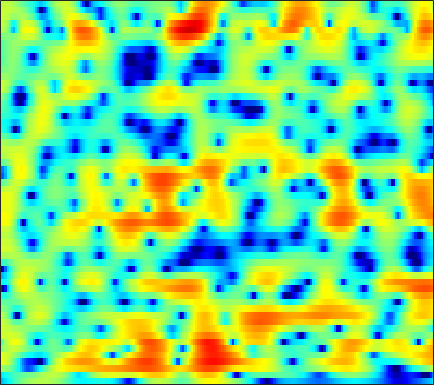

The table this chart was drawn from, first rows:
-7.4323, -6.6675, -5.6744, -4.7191, -4.0473, -3.2115, -2.45, -1.9204, -1.2901, -0.70641, -0.20093, 0.14436, 0.56374, 0.91122, 1.1417, 1.3944, 1.5947, 1.7073, 1.8108, 1.86, 1.8418, 1.8099, 1.6866, 1.499
-5.843, -5.082, -4.211, -3.502, -3.048, -2.535, -2.137, -1.895, -1.622, -1.401, -1.19, -1.039, -0.8184, -0.5629, -0.3473, -0.02414, 0.3277, 0.599, 0.9662, 1.31, 1.613, 1.81, 2.005, 2.116
1.151, 0.918, 0.5197, 0.002859, -0.4867, -1.308, -2.297, -3.203, -4.66, -6.358, -8.263, -9.691, -11.05, -11.11, -10.31, -8.768, -7.125, -5.923, -4.441, -3.016, -1.698, -0.7837, 0.3477, 1.357
4.24, 3.773, 3.025, 2.136, 1.354, 0.1174, -1.348, -2.608, -4.58, -6.799, -9.131, -10.6, -11.96, -12.52, -12.87, -13.87, -16.03, -19.42, -25.49, -16.85, -10.71, -7.571, -4.386, -1.95
3.73, 3.409, 2.962, 2.461, 2.053, 1.433, 0.7502, 0.1954, -0.5679, -1.379, -2.157, -2.707, -3.413, -4.088, -4.516, -5.063, -5.489, -5.639, -5.635, -5.257, -4.58, -3.909, -2.856, -1.775
0.1703, 0.5786, 1.28, 1.862, 2.176, 2.422, 2.464, 2.35, 2.053, 1.615, 1.042, 0.5463, -0.1727, -0.93, -1.425, -2.046, -2.466, -2.618, -2.665, -2.421, -2.035, -1.714, -1.276, -0.9175
-2.689, -0.7519, 1.279, 2.67, 3.377, 3.95, 4.175, 4.137, 3.831, 3.226, 2.304, 1.399, -0.1925, -2.332, -4.449, -8.419, -14.02, -15.21, -10.13, -6.363, -3.91, -2.649, -1.471, -0.7952
2.526, 2.596, 2.741, 2.872, 2.935, 2.946, 2.835, 2.654, 2.295, 1.775, 1.09, 0.4731, -0.5017, -1.621, -2.499, -3.569, -4.316, -4.526, -4.338, -3.779, -3.137, -2.706, -2.277, -2.027
2.861, 2.705, 2.486, 2.245, 2.055, 1.786, 1.52, 1.342, 1.108, 0.9022, 0.6977, 0.5478, 0.3441, 0.1352, -0.03007, -0.2365, -0.4311, -0.5638, -0.7359, -0.9143, -1.132, -1.341, -1.702, -2.175
2.962, 2.595, 1.95, 1.156, 0.4791, -0.4328, -1.203, -1.554, -1.601, -1.198, -0.5355, 0.006813, 0.6893, 1.26, 1.587, 1.902, 2.057, 2.075, 1.954, 1.685, 1.23, 0.7601, -0.07095, -1.169
2.312, 1.757, 0.6854, -0.8709, -2.467, -5.535, -10.86, -20.07, -16.25, -7.918, -3.904, -1.918, -0.01512, 1.327, 2.058, 2.754, 3.175, 3.34, 3.367, 3.181, 2.786, 2.367, 1.611, 0.6287
0.5628, 0.2349, -0.3544, -1.083, -1.698, -2.539, -3.208, -3.453, -3.271, -2.563, -1.581, -0.7903, 0.1729, 0.9819, 1.472, 1.964, 2.272, 2.394, 2.417, 2.288, 2.022, 1.733, 1.24, 0.6417
-0.9378, -1.052, -1.147, -1.187, -1.17, -1.087, -0.9221, -0.742, -0.4302, -0.05804, 0.3477, 0.6371, 0.9955, 1.283, 1.452, 1.59, 1.647, 1.629, 1.54, 1.37, 1.129, 0.9034, 0.546, 0.1234
-3.533, -3.706, -3.476, -2.802, -2.133, -1.184, -0.2877, 0.3136, 0.9755, 1.493, 1.847, 2.018, 2.107, 2.054, 1.932, 1.682, 1.381, 1.137, 0.8435, 0.5927, 0.3742, 0.2193, -0.0008626, -0.2798
-12.22, -19.4, -13.06, -6.736, -3.841, -1.095, 0.8546, 1.939, 2.999, 3.672, 4.005, 4.023, 3.762, 3.157, 2.49, 1.309, -0.0865, -1.113, -2.077, -2.216, -1.724, -1.251, -0.7721, -0.6373
-4.471, -4.743, -4.125, -2.65, -1.29, 0.4733, 2.016, 2.971, 3.95, 4.575, 4.82, 4.745, 4.263, 3.295, 2.163, -0.0305, -3.421, -7.399, -15.8, -10.71, -5.474, -3.325, -1.782, -1.216
-7.292, -7.099, -5.827, -4.013, -2.607, -0.853, 0.6213, 1.543, 2.505, 3.147, 3.487, 3.539, 3.346, 2.858, 2.32, 1.409, 0.393, -0.312, -0.9837, -1.227, -1.118, -0.9789, -0.8556, -0.9235
-17.64, -15.95, -9.96, -6.035, -3.925, -1.824, -0.261, 0.6425, 1.553, 2.176, 2.556, 2.696, 2.724, 2.606, 2.435, 2.145, 1.806, 1.555, 1.235, 0.9428, 0.6577, 0.431, 0.07971, -0.3669
-3.097, -2.965, -2.4, -1.556, -0.8786, -0.02968, 0.6929, 1.115, 1.529, 1.783, 1.89, 1.9, 1.835, 1.724, 1.626, 1.498, 1.384, 1.305, 1.195, 1.061, 0.873, 0.6748, 0.2944, -0.2527
1.255, 1.312, 1.429, 1.568, 1.662, 1.742, 1.73, 1.65, 1.423, 1.07, 0.6084, 0.2115, -0.3232, -0.7861, -1.01, -1.103, -0.9457, -0.7148, -0.3345, 0.02528, 0.2902, 0.3901, 0.3596, 0.117
2.854, 2.905, 2.9, 2.798, 2.649, 2.336, 1.87, 1.406, 0.6042, -0.4445, -1.796, -3.045, -5.055, -7.313, -8.7, -8.822, -7.033, -5.397, -3.46, -1.941, -0.8188, -0.1897, 0.3904, 0.7115
2.581, 2.681, 2.669, 2.483, 2.229, 1.735, 1.05, 0.4123, -0.6259, -1.916, -3.526, -5.016, -7.511, -10.79, -13.37, -13.56, -10.06, -7.563, -4.973, -3.048, -1.599, -0.7496, 0.1344, 0.7956
1.843, 2.031, 2.058, 1.83, 1.499, 0.8539, 0.003785, -0.7419, -1.821, -2.927, -3.961, -4.651, -5.391, -5.835, -5.929, -5.666, -4.992, -4.316, -3.331, -2.366, -1.491, -0.9084, -0.1944, 0.4358
2.324, 2.589, 2.615, 2.276, 1.774, 0.7729, -0.612, -1.898, -3.85, -5.768, -6.954, -7.023, -6.315, -5.274, -4.509, -3.613, -2.88, -2.434, -1.978, -1.661, -1.44, -1.293, -1.056, -0.669
3.948, 4.226, 4.249, 3.856, 3.267, 2.055, 0.246, -1.605, -5.13, -10.83, -19.15, -13.65, -7.899, -4.84, -3.379, -2.116, -1.419, -1.189, -1.265, -1.783, -2.776, -3.823, -5.47, -6.357
3.974, 4.271, 4.379, 4.143, 3.757, 2.951, 1.851, 0.855, -0.5578, -1.844, -2.687, -2.888, -2.675, -2.212, -1.859, -1.5, -1.368, -1.455, -1.876, -2.749, -4.257, -5.946, -9.203, -12.25
3.339, 3.647, 3.811, 3.721, 3.494, 3.004, 2.323, 1.724, 0.8557, -0.02443, -0.8408, -1.368, -1.924, -2.288, -2.445, -2.514, -2.492, -2.478, -2.519, -2.675, -2.966, -3.227, -3.522, -3.564
3.487, 3.712, 3.832, 3.755, 3.56, 3.127, 2.489, 1.885, 0.8944, -0.3059, -1.687, -2.816, -4.34, -5.575, -6.037, -5.895, -5.115, -4.383, -3.468, -2.718, -2.131, -1.799, -1.435, -1.19
3.447, 3.577, 3.67, 3.625, 3.489, 3.137, 2.569, 1.957, 0.8542, -0.6392, -2.691, -4.759, -8.698, -16, -33.61, -14.6, -8.961, -6.535, -4.37, -2.869, -1.817, -1.217, -0.6187, -0.2091
1.908, 2.112, 2.377, 2.606, 2.718, 2.731, 2.537, 2.228, 1.568, 0.5919, -0.6996, -1.859, -3.546, -5.042, -5.692, -5.635, -4.882, -4.151, -3.191, -2.347, -1.619, -1.15, -0.6281, -0.2195
-1.828, -1.343, -0.5082, 0.4774, 1.2, 2.036, 2.613, 2.865, 2.928, 2.682, 2.174, 1.655, 0.853, -0.01723, -0.6538, -1.444, -2.095, -2.483, -2.797, -2.833, -2.526, -2.134, -1.521, -0.9517
-10.14, -10.44, -7.461, -3.559, -1.188, 1.197, 2.837, 3.662, 4.314, 4.534, 4.365, 4.013, 3.259, 2.209, 1.21, -0.4658, -2.587, -4.522, -7.444, -9.343, -8.254, -6.429, -4.179, -2.529
-9.183, -9.308, -6.828, -3.325, -1.06, 1.276, 2.926, 3.788, 4.495, 4.789, 4.677, 4.348, 3.571, 2.402, 1.254, -0.6923, -3.265, -5.658, -9.462, -12.39, -11.02, -8.854, -6.365, -4.513
-1.553, -1.193, -0.427, 0.5443, 1.333, 2.312, 3.126, 3.582, 3.963, 4.046, 3.853, 3.511, 2.795, 1.761, 0.782, -0.7662, -2.529, -3.94, -5.782, -7.266, -8.161, -8.309, -7.954, -7.048
1.327, 1.529, 1.862, 2.257, 2.559, 2.937, 3.249, 3.417, 3.533, 3.481, 3.243, 2.925, 2.307, 1.446, 0.6196, -0.7274, -2.406, -3.909, -6.326, -9.427, -13.58, -17.06, -16.54, -12.35
2.056, 2.151, 2.272, 2.394, 2.48, 2.596, 2.698, 2.762, 2.808, 2.809, 2.704, 2.545, 2.185, 1.637, 1.076, 0.09674, -1.168, -2.342, -4.249, -6.594, -9.163, -10.63, -10.77, -9.219
1.26, 1.231, 1.138, 0.9811, 0.86, 0.7333, 0.7046, 0.772, 0.9747, 1.27, 1.59, 1.794, 1.962, 1.964, 1.851, 1.519, 0.9993, 0.4934, -0.2962, -1.137, -1.908, -2.369, -2.74, -2.875
-0.87, -1.019, -1.447, -2.15, -2.829, -3.805, -4.475, -4.466, -3.635, -2.298, -0.8866, 0.04723, 1.071, 1.817, 2.203, 2.517, 2.606, 2.558, 2.37, 2.073, 1.701, 1.389, 0.9629, 0.525
-3.416, -3.439, -4.016, -5.291, -6.905, -10.48, -18.44, -29.33, -12.41, -6.87, -3.576, -1.803, -0.02185, 1.297, 2.042, 2.772, 3.246, 3.454, 3.555, 3.474, 3.229, 2.953, 2.446, 1.803
-4.207, -3.997, -4.168, -4.808, -5.531, -6.624, -7.428, -7.428, -6.407, -4.744, -2.964, -1.713, -0.223, 1.026, 1.823, 2.677, 3.312, 3.646, 3.886, 3.901, 3.695, 3.385, 2.757, 1.865
-2.931, -2.859, -2.997, -3.339, -3.659, -4.095, -4.385, -4.435, -4.186, -3.567, -2.669, -1.856, -0.6854, 0.4747, 1.29, 2.264, 3.051, 3.502, 3.895, 4.042, 3.913, 3.622, 2.975, 1.985
-1.646, -1.836, -2.32, -3.036, -3.706, -4.709, -5.718, -6.348, -6.86, -6.715, -5.84, -4.818, -3.203, -1.504, -0.3151, 1.101, 2.258, 2.935, 3.595, 3.956, 4.021, 3.887, 3.458, 2.744
-0.9456, -1.331, -2.228, -3.613, -5.005, -7.355, -10.39, -13.18, -17.32, -19.24, -15.46, -12.03, -8.06, -4.806, -2.782, -0.6032, 1.058, 2.006, 2.91, 3.438, 3.653, 3.637, 3.409, 3.012
0.635, 0.126, -1.011, -2.729, -4.465, -7.546, -11.68, -15.69, -22.39, -26.63, -20.88, -15.6, -10.02, -5.821, -3.414, -0.9312, 0.8701, 1.846, 2.694, 3.1, 3.11, 2.888, 2.388, 1.801
2.981, 2.474, 1.486, 0.1192, -1.184, -3.312, -5.883, -8.027, -10.74, -11.96, -10.37, -8.199, -5.254, -2.686, -1.059, 0.6643, 1.936, 2.584, 3.046, 3.035, 2.491, 1.689, 0.005504, -2.549
2.743, 2.423, 1.853, 1.105, 0.4484, -0.5208, -1.514, -2.193, -2.873, -3.152, -2.94, -2.513, -1.702, -0.7883, -0.1153, 0.6859, 1.299, 1.605, 1.772, 1.592, 1.002, 0.2401, -1.322, -3.592
0.8886, 0.8901, 0.7944, 0.5828, 0.3576, -0.01236, -0.4211, -0.7223, -1.077, -1.335, -1.475, -1.496, -1.415, -1.228, -1.041, -0.7334, -0.4183, -0.1993, 0.02732, 0.1363, 0.1096, -0.01033, -0.2707, -0.5225
-0.941, -0.5074, -0.09881, 0.1302, 0.184, 0.1221, -0.07672, -0.3026, -0.6851, -1.143, -1.661, -2.059, -2.562, -2.942, -3.08, -3.014, -2.639, -2.215, -1.561, -0.8964, -0.3033, 0.07804, 0.5231, 0.9062
-2.26, -1.395, -0.5577, -0.01181, 0.2256, 0.3337, 0.2102, -0.03346, -0.5696, -1.369, -2.454, -3.486, -5.173, -7.098, -8.335, -8.72, -7.301, -5.744, -3.769, -2.119, -0.7995, 0.01127, 0.9142, 1.63
-2.478, -1.586, -0.6597, -0.02384, 0.2849, 0.4747, 0.4173, 0.2002, -0.3458, -1.231, -2.539, -3.885, -6.381, -10.24, -14.69, -17.71, -11.24, -7.839, -4.775, -2.646, -1.079, -0.1545, 0.829, 1.615
-2.211, -1.497, -0.6782, -0.07047, 0.2524, 0.508, 0.5681, 0.4858, 0.2036, -0.2886, -1.012, -1.694, -2.739, -3.764, -4.336, -4.589, -4.176, -3.569, -2.615, -1.693, -0.8985, -0.3741, 0.2246, 0.755
-2.08, -1.333, -0.5707, -0.006613, 0.2949, 0.5857, 0.786, 0.8957, 0.9843, 0.9915, 0.8992, 0.7535, 0.4762, 0.1499, -0.09963, -0.3809, -0.6089, -0.7448, -0.8783, -0.9966, -1.06, -1.081, -1.027, -0.9202
-1.16, -0.4093, 0.05468, 0.1279, 0.04463, -0.0312, 0.1732, 0.5599, 1.267, 1.983, 2.553, 2.833, 2.989, 2.888, 2.654, 2.156, 1.45, 0.7802, -0.3164, -1.57, -2.785, -3.503, -3.944, -3.9
1.573, 1.621, 1.046, -0.5007, -2.422, -6.033, -7.194, -4.377, -0.6643, 1.851, 3.411, 4.123, 4.586, 4.578, 4.3, 3.556, 2.401, 1.227, -0.8732, -3.859, -8.456, -14.1, -15.78, -9.187
2.769, 2.423, 1.547, 0.04222, -1.543, -3.822, -4.406, -3.04, -0.6364, 1.259, 2.475, 2.991, 3.204, 2.951, 2.481, 1.518, 0.1984, -0.9932, -2.764, -4.702, -6.638, -7.656, -7.641, -6.194
2.608, 2.506, 2.183, 1.738, 1.367, 0.9608, 0.7786, 0.823, 1.052, 1.281, 1.374, 1.279, 0.8717, 0.08874, -0.7639, -2.252, -4.125, -5.665, -7.532, -8.391, -8.059, -7.186, -5.771, -4.22
2.196, 2.388, 2.474, 2.409, 2.295, 2.07, 1.804, 1.593, 1.288, 0.9452, 0.5107, 0.08859, -0.6444, -1.663, -2.685, -4.549, -7.279, -10.32, -17.69, -25.09, -12.84, -8.973, -5.655, -3.332
1.517, 1.895, 2.158, 2.149, 2, 1.642, 1.149, 0.7143, 0.0866, -0.5292, -1.113, -1.519, -2.055, -2.639, -3.167, -4.023, -5.043, -5.833, -6.605, -6.527, -5.487, -4.305, -2.664, -1.16
